Image classification data set "actual_training_testing_data" (rdk004/CNN_WBC_Classifier on GitHub). Class labels (8): basophil, eosinophil, erythroblast, immature granulocyte, lymphocyte, monocyte, neutrophil, thrombocyte.

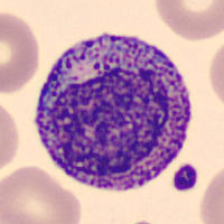
Label: immature granulocyte

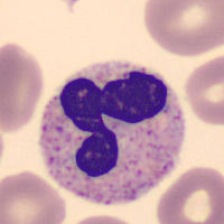
Label: neutrophil

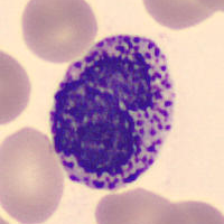
Label: basophil

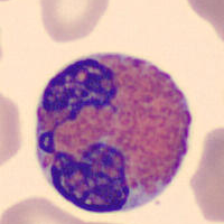
Label: eosinophil

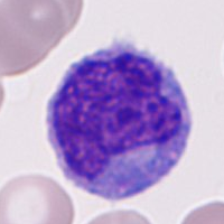
Label: monocyte

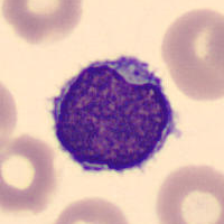
Label: lymphocyte
